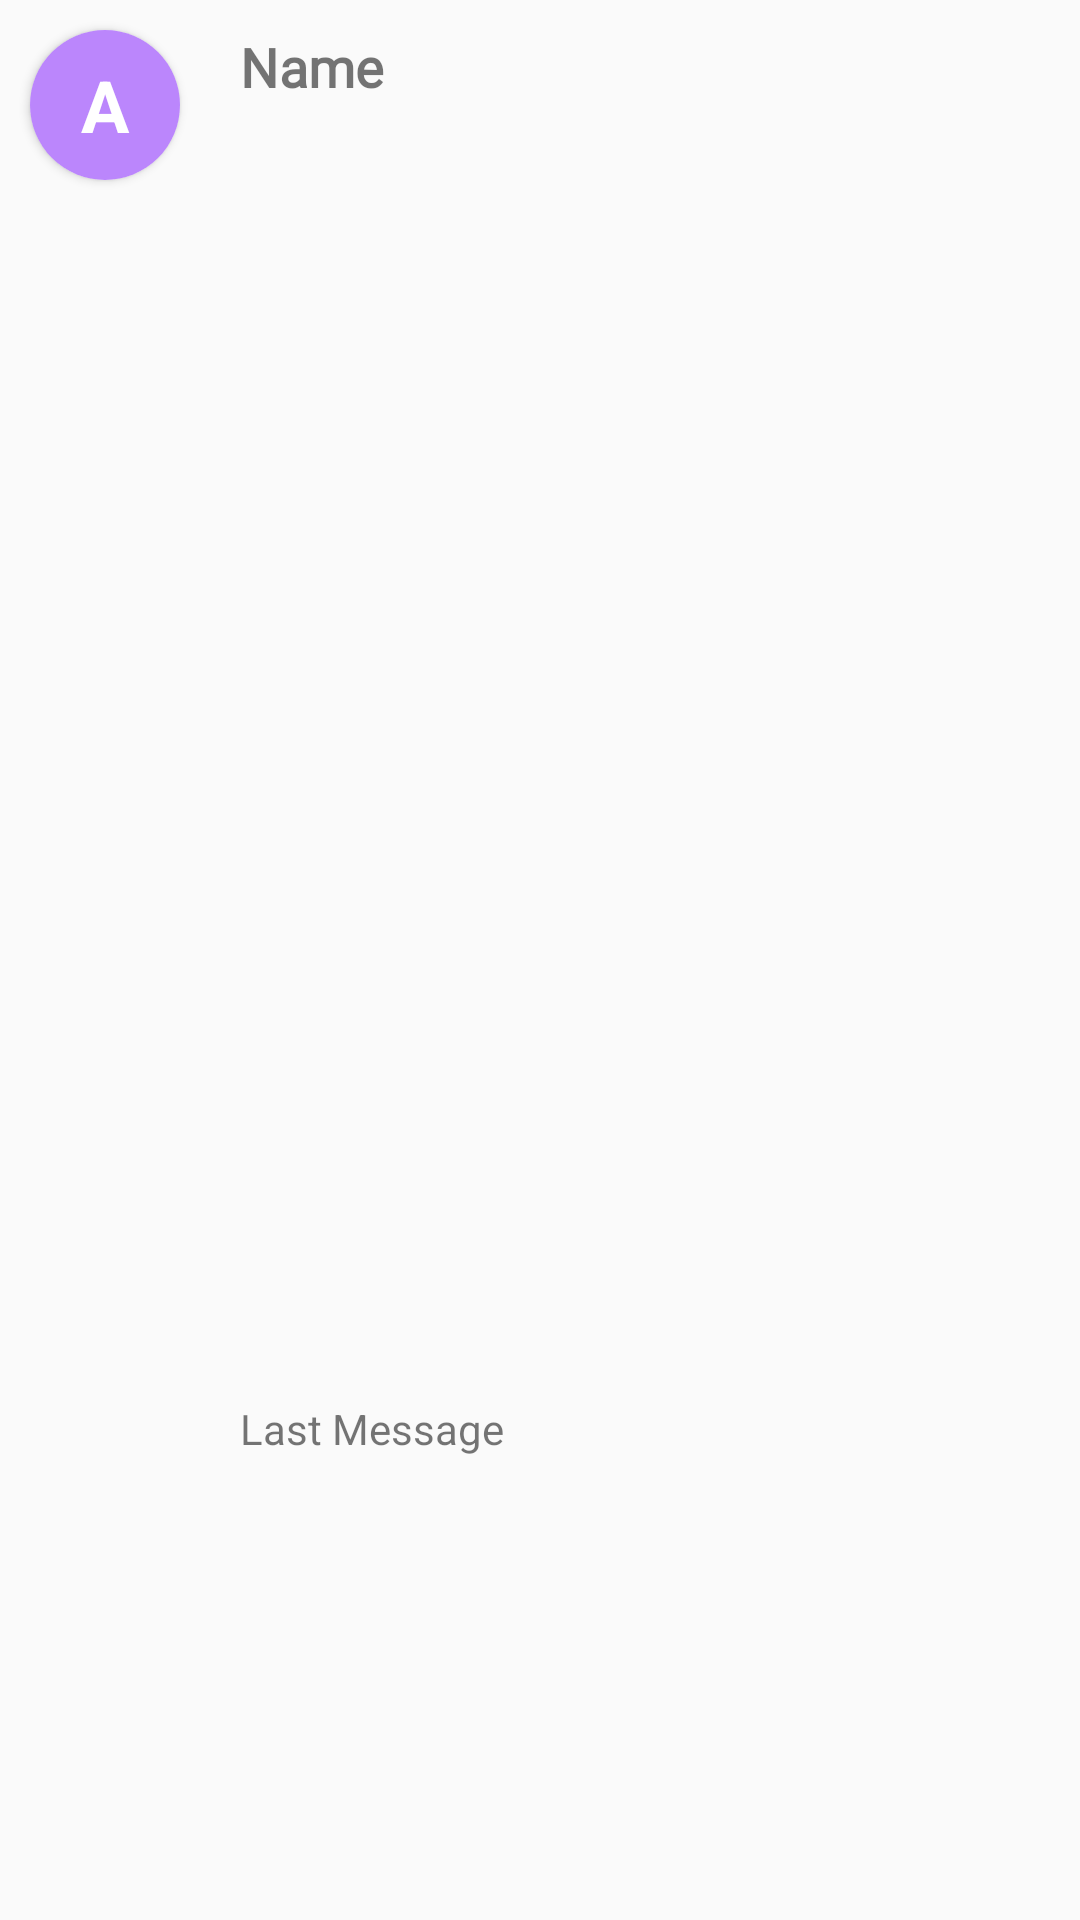

This screen was rendered from an Android layout file. Write that file and the resources it references.
<!-- AndroidManifest.xml: application theme Theme.YTeam -->
<!-- res/layout/contacts_list.xml -->
<?xml version="1.0" encoding="utf-8"?>
<LinearLayout xmlns:android="http://schemas.android.com/apk/res/android"
    xmlns:app="http://schemas.android.com/apk/res-auto"
    xmlns:tools="http://schemas.android.com/tools"
    android:layout_width="match_parent"
    android:layout_height="wrap_content"
    android:orientation="vertical">

    <LinearLayout
        android:layout_width="match_parent"
        android:layout_height="match_parent"
        android:orientation="horizontal">

        <androidx.cardview.widget.CardView
            android:layout_width="50dp"
            android:layout_height="50dp"
            android:layout_margin="10dp"
            app:cardCornerRadius="25dp">

            <TextView
                android:id="@+id/contact_photo"
                android:layout_width="match_parent"
                android:layout_height="match_parent"
                android:background="@color/purple_200"
                android:gravity="center"
                android:text="A"
                android:textColor="@color/white"
                android:textSize="24sp"
                android:textStyle="bold" />
        </androidx.cardview.widget.CardView>

        <TableLayout
            android:layout_width="match_parent"
            android:layout_height="match_parent"
            android:paddingLeft="10dp"
            android:paddingTop="10dp"
            android:paddingBottom="10dp">

            <TableRow
                android:layout_width="match_parent"
                android:layout_height="match_parent"
                android:layout_weight="1">

                <TextView
                    android:id="@+id/contact_name"
                    android:layout_width="wrap_content"
                    android:layout_height="wrap_content"
                    android:fontFamily="@font/roboto"
                    android:text="Name"
                    android:textSize="18sp"
                    android:textStyle="bold" />
            </TableRow>

            <TableRow
                android:layout_width="match_parent"
                android:layout_height="match_parent"
                android:layout_marginRight="10dp"
                android:layout_weight="1">

                <TextView
                    android:id="@+id/contact_last_message"
                    android:layout_width="wrap_content"
                    android:layout_height="match_parent"
                    android:gravity="center_vertical"
                    android:text="Last Message" />
            </TableRow>

        </TableLayout>

    </LinearLayout>

    <View
        android:id="@+id/divider"
        android:layout_width="match_parent"
        android:layout_height="2dp"
        android:layout_marginLeft="70dp"
        android:background="@color/md_btn_selected_dark" />
</LinearLayout>
<!-- resources referenced by this layout -->
<resources>
  <style name="Theme.YTeam" parent="Theme.AppCompat.Light.NoActionBar">
          
          
          <item name="android:statusBarColor" tools:targetApi="l">#FF4444</item>
          
      </style>
  <!-- not gathered from this repository: default colours our renderer supplied (Android Studio template values) -->
  <color name="purple_200">#FFBB86FC</color>
  <color name="white">#FFFFFFFF</color>
</resources>
